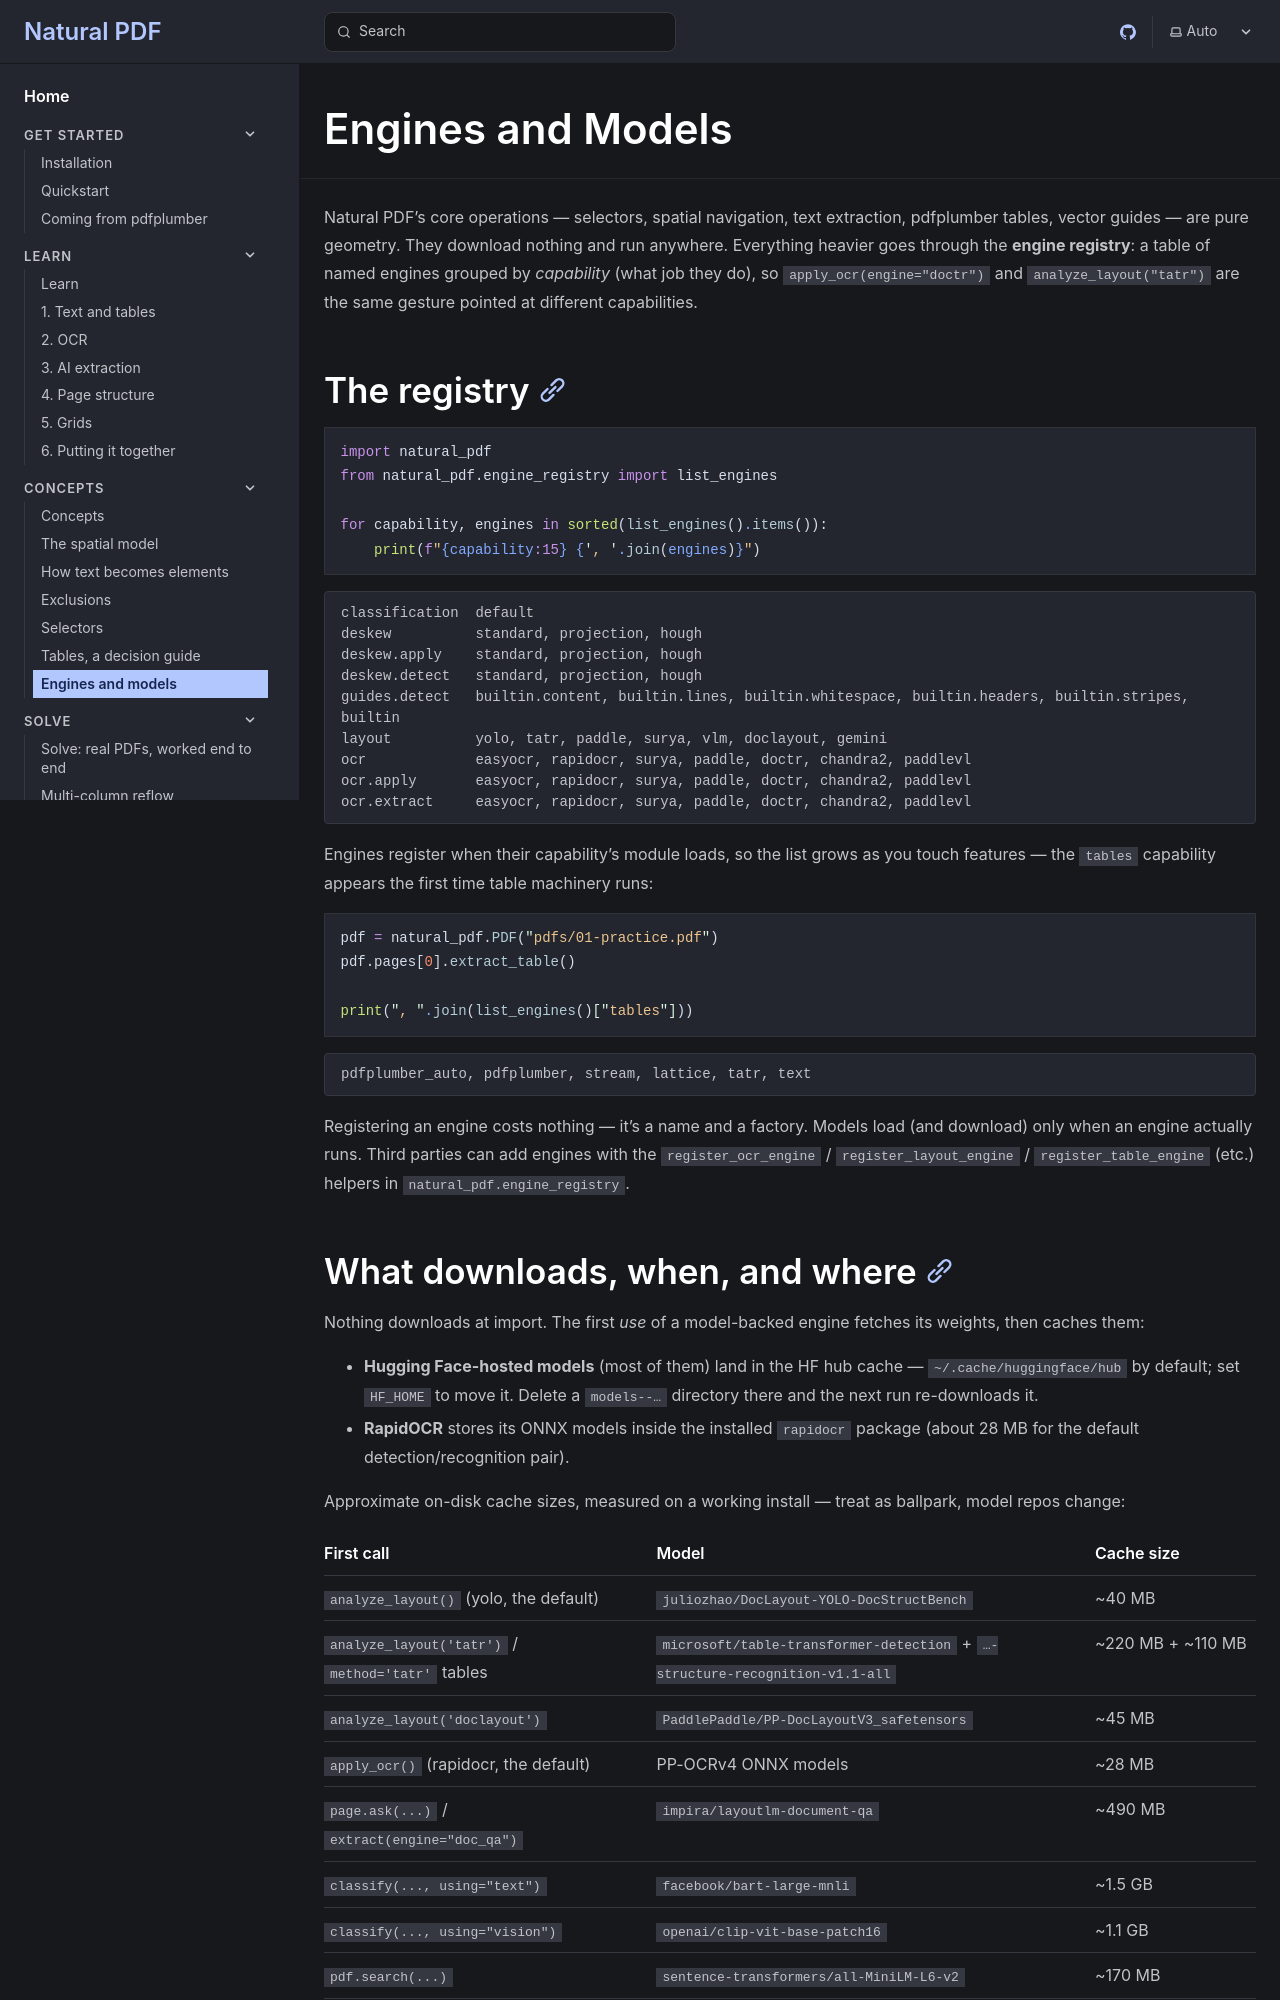

repository: jsoma/natural-pdf · page: concepts/engines-and-models/index.html · generator: mkdocs

# Engines and Models

Natural PDF's core operations — selectors, spatial navigation, text extraction, pdfplumber tables, vector guides — are pure geometry. They download nothing and run anywhere. Everything heavier goes through the **engine registry**: a table of named engines grouped by *capability* (what job they do), so `apply_ocr(engine="doctr")` and `analyze_layout("tatr")` are the same gesture pointed at different capabilities.

## The registry

```python
import natural_pdf
from natural_pdf.engine_registry import list_engines

for capability, engines in sorted(list_engines().items()):
    print(f"{capability:15} {', '.join(engines)}")
```

Engines register when their capability's module loads, so the list grows as you touch features — the `tables` capability appears the first time table machinery runs:

```python
pdf = natural_pdf.PDF("pdfs/01-practice.pdf")
pdf.pages[0].extract_table()

print(", ".join(list_engines()["tables"]))
```

Registering an engine costs nothing — it's a name and a factory. Models load (and download) only when an engine actually runs. Third parties can add engines with the `register_ocr_engine` / `register_layout_engine` / `register_table_engine` (etc.) helpers in `natural_pdf.engine_registry`.

## What downloads, when, and where

Nothing downloads at import. The first *use* of a model-backed engine fetches its weights, then caches them:

- **Hugging Face-hosted models** (most of them) land in the HF hub cache — `~/.cache/huggingface/hub` by default; set `HF_HOME` to move it. Delete a `models--…` directory there and the next run re-downloads it.
- **RapidOCR** stores its ONNX models inside the installed `rapidocr` package (about 28 MB for the default detection/recognition pair).

Approximate on-disk cache sizes, measured on a working install — treat as ballpark, model repos change:

| First call | Model | Cache size |
|---|---|---|
| `analyze_layout()` (yolo, the default) | `juliozhao/DocLayout-YOLO-DocStructBench` | ~40 MB |
| `analyze_layout('tatr')` / `method='tatr'` tables | `microsoft/table-transformer-detection` + `…-structure-recognition-v1.1-all` | ~220 MB + ~110 MB |
| `analyze_layout('doclayout')` | `PaddlePaddle/PP-DocLayoutV3_safetensors` | ~45 MB |
| `apply_ocr()` (rapidocr, the default) | PP-OCRv4 ONNX models | ~28 MB |
| `page.ask(...)` / `extract(engine="doc_qa")` | `impira/layoutlm-document-qa` | ~490 MB |
| `classify(..., using="text")` | `facebook/bart-large-mnli` | ~1.5 GB |
| `classify(..., using="vision")` | `openai/clip-vit-base-patch16` | ~1.1 GB |
| `pdf.search(...)` | `sentence-transformers/all-MiniLM-L6-v2` | ~170 MB |
| `apply_ocr(engine="glm_ocr")` | `zai-org/GLM-OCR` (4-bit MLX variant on Apple Silicon) | ~2.5 GB full / less for 4-bit |
| `extract(..., engine="vlm")` with no model | `Qwen/Qwen3-VL-2B-Instruct` | multi-GB (2B-parameter VLM) |

The pattern to internalize: **selectors and geometry are free; the first OCR/layout/QA/classification call on a fresh machine will sit in a download.** In containers and CI, pre-warm or mount the HF cache.
